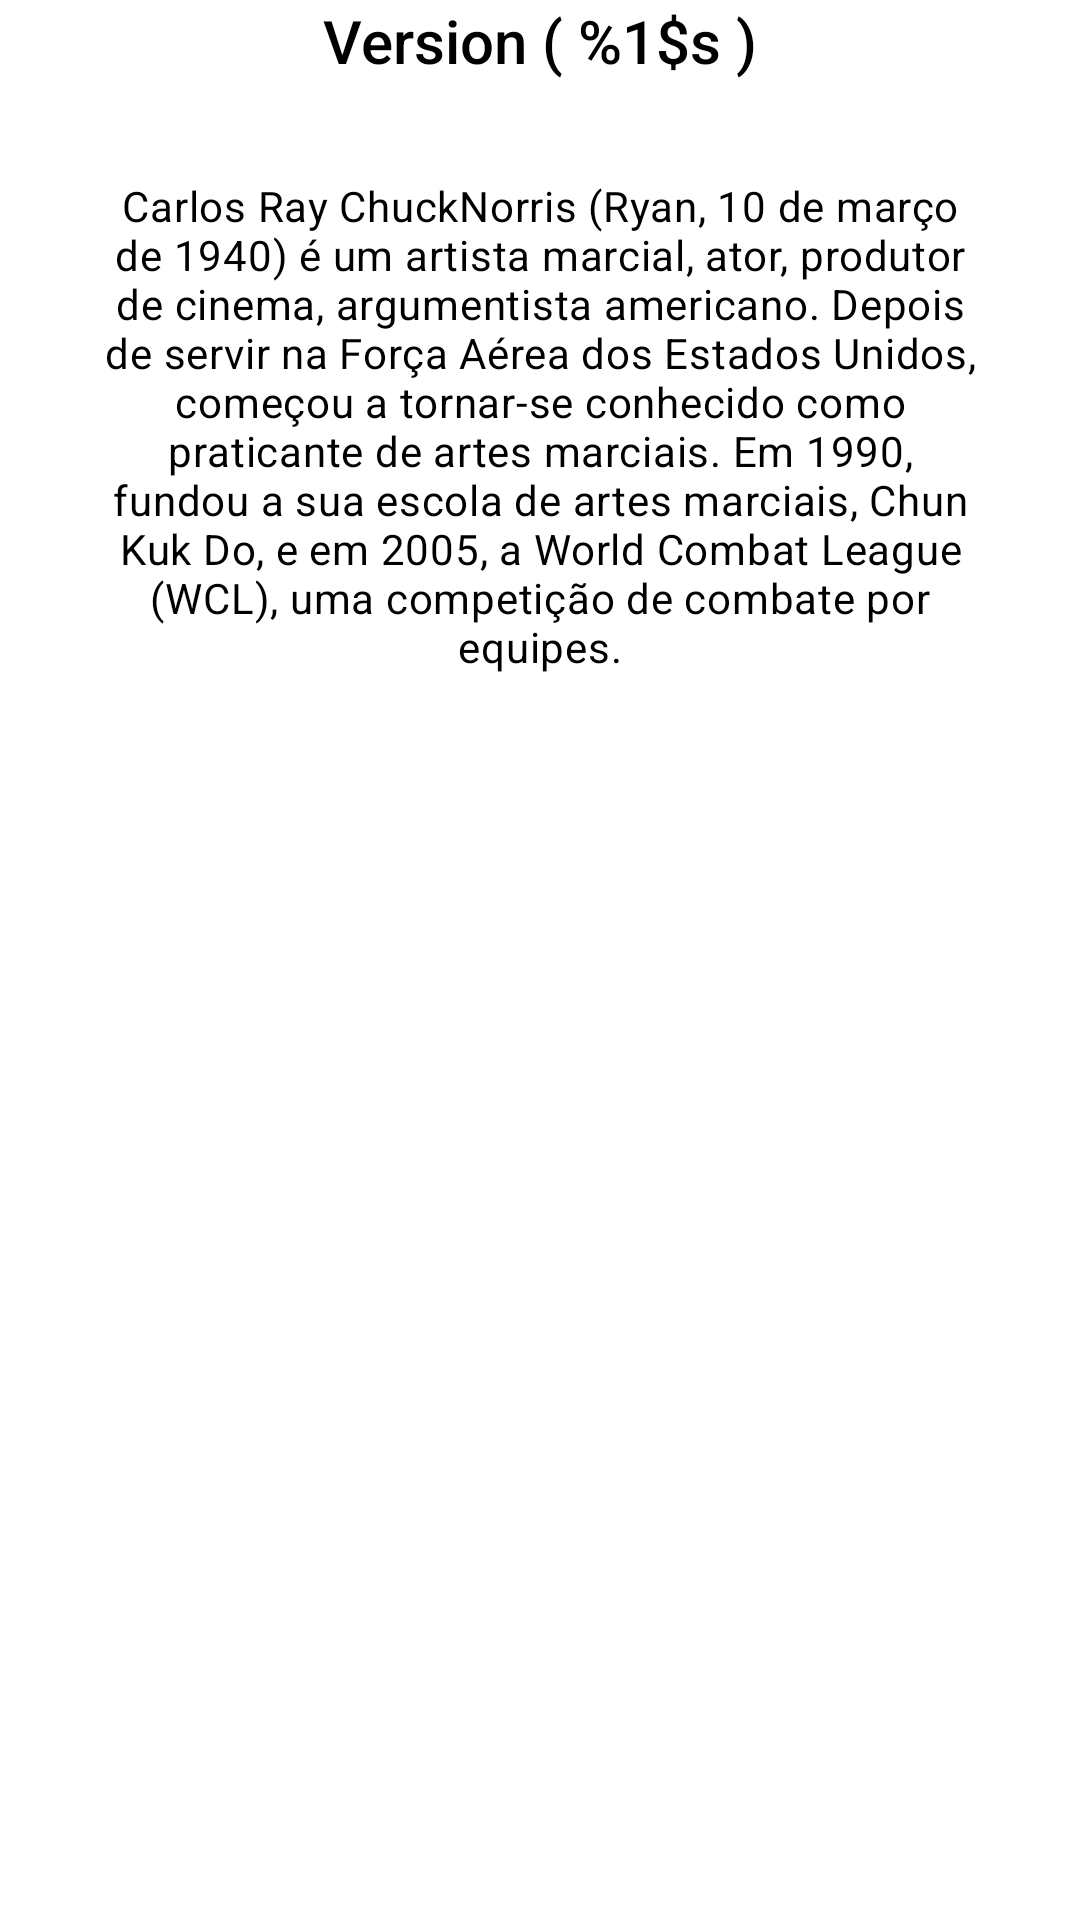

Android layout source for this screen:
<!-- AndroidManifest.xml: application theme Theme.App.Starting -->
<!-- res/layout/fragment_about.xml -->
<?xml version="1.0" encoding="utf-8"?>
<RelativeLayout xmlns:android="http://schemas.android.com/apk/res/android"
    android:layout_width="match_parent"
    android:layout_height="match_parent">

    <ImageView
        android:id="@+id/img_logo"
        android:layout_width="wrap_content"
        android:layout_height="wrap_content"
        android:layout_centerHorizontal="true"
        android:contentDescription="@null"
        android:src="@drawable/logo" />

    <TextView
        android:id="@+id/txt_version"
        style="@style/TextAppearance.AppCompat.Title"
        android:layout_width="wrap_content"
        android:layout_height="wrap_content"
        android:layout_below="@+id/img_logo"
        android:layout_centerHorizontal="true"
        android:text="@string/build_version" />

    <TextView
        style="@style/TextAppearance.MaterialComponents.Body2"
        android:layout_width="wrap_content"
        android:layout_height="wrap_content"
        android:layout_below="@+id/txt_version"
        android:id="@+id/txt_desc"
        android:padding="32dp"
        android:text="@string/app_desc"
        android:textAlignment="center" />

    <TextView
        android:id="@+id/txt_link"
        android:layout_width="wrap_content"
        android:layout_height="wrap_content"
        android:text="@string/wiki_link"
        android:layout_below="@+id/txt_desc"
        android:layout_centerHorizontal="true"
        android:autoLink="web"/>



</RelativeLayout>
<!-- resources referenced by this layout -->
<resources>
  <string name="app_desc">Carlos Ray "Chuck" Norris (Ryan, 10 de março de 1940) é um artista marcial, ator, produtor de cinema, argumentista americano. Depois de servir na Força Aérea dos Estados Unidos, começou a tornar-se conhecido como praticante de artes marciais. Em 1990, fundou a sua escola de artes marciais, Chun Kuk Do, e em 2005, a World Combat League (WCL), uma competição de combate por equipes.</string>
  <string name="build_version">Version ( %1$s )</string>
  <string name="wiki_link">https://pt.wikipedia.org/wiki/Chuck_Norris</string>
  <style name="Theme.App.Starting" parent="Theme.SplashScreen">
          <item name="windowSplashScreenBackground">@color/blue_700</item>
          <item name="windowSplashScreenAnimatedIcon">@drawable/logo</item>
          <item name="windowSplashScreenAnimationDuration">200</item>
          <item name="postSplashScreenTheme">@style/Theme.JokerAppDev</item>
      </style>
  <color name="blue_700">#0288D1</color>
  <style name="Theme.JokerAppDev" parent="Theme.MaterialComponents.Light.NoActionBar">
          
          <item name="colorPrimary">@color/orange_500</item>
          <item name="colorPrimaryVariant">@color/orange_700</item>
          <item name="colorOnPrimary">@color/white</item>
          
          <item name="colorSecondary">@color/blue_200</item>
          <item name="colorSecondaryVariant">@color/blue_700</item>
          <item name="colorOnSecondary">@color/black</item>
          
          <item name="android:statusBarColor" tools:targetApi="l">?attr/colorPrimaryVariant</item>
          
      </style>
  <color name="orange_500" />
  <color name="orange_700" />
  <color name="white">#FFFFFFFF</color>
  <color name="blue_200">#81D4FA</color>
  <color name="black">#FF000000</color>
</resources>
